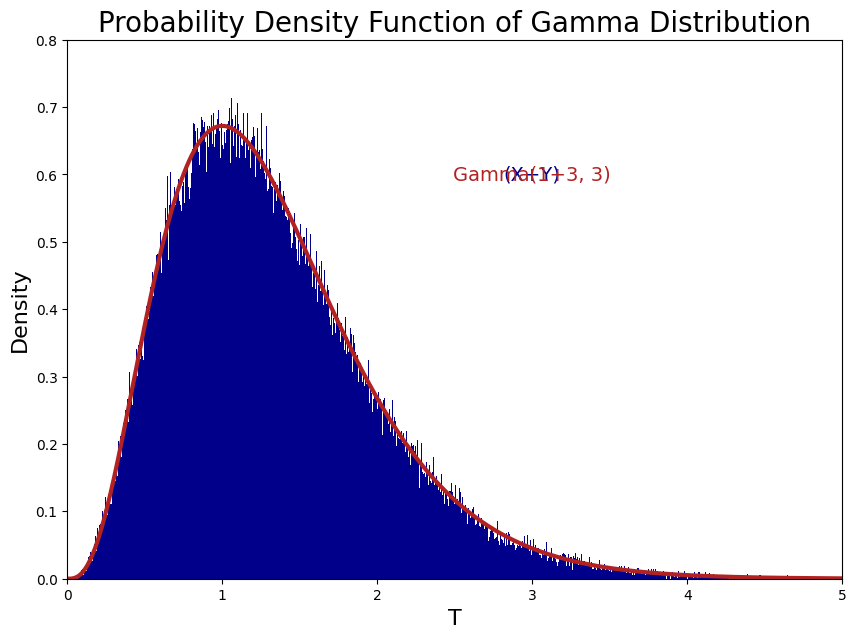

Write Python code to recreate this figure.
import numpy as np 					# pip install numpy
import matplotlib.pyplot as plt 	# pip install matplotlib
import scipy as sp 					# pip install scipy
from scipy import stats 			# Used to generate gamma pdf array

# Settings for matplotlib figure size, font and dpi
plt.rcParams["figure.figsize"] = [10, 7]
plt.rcParams["font.family"] = "CMU Serif"
plt.rcParams['figure.dpi'] = 140


def histogram_gamma_sum(alpha_=1, beta_=3, lambda_=3):
	# x and y are arrays of 1000000 i.i.d. Gamma(alpha_,lambda_) r.v.
	x = np.random.gamma(alpha_, 1/lambda_, 1000000)
	y = np.random.gamma(beta_, 1/lambda_, 1000000)
	u = x + y  # r.v. of interest

	# Generating histogram using matplotlib
	plt.title(fr"(X+Y) where X$\sim$Gamma({alpha_}, {lambda_}) and Y$\sim$Gamma({beta_}, {lambda_})", fontsize=20)
	plt.xlabel("T", fontsize=16)
	plt.ylabel("Density", fontsize=16)
	plt.hist(u, bins=10000, density=True, color="darkblue")
	plt.annotate("(X+Y)", xy=(3, 0.6), size=14, ha="center", va="center", color="darkblue")
	plt.ylim([0, 0.8])
	plt.xlim([0, 5])
	plt.show()


def gamma(alpha_=1, beta_=3, lambda_=3):
	x = np.linspace(0, 60, 1000000)
	y = sp.stats.gamma.pdf(x, (alpha_+beta_), scale=1/lambda_)

	# Generating graph using matplotlib
	plt.title("Probability Density Function of Gamma Distribution", fontsize=20)
	plt.xlabel("T", fontsize=16)
	plt.ylabel("Density", fontsize=16)
	plt.plot(x, y, linewidth=3, color="firebrick")
	plt.annotate(f"Gamma({alpha_}+{beta_}, {lambda_})", xy=(3, 0.6), size=14, ha="center", va="center", color="firebrick")
	plt.ylim([0, 0.8])
	plt.xlim([0, 5])
	plt.show()


histogram_gamma_sum(1, 3, 3)
gamma(1, 3, 3)
